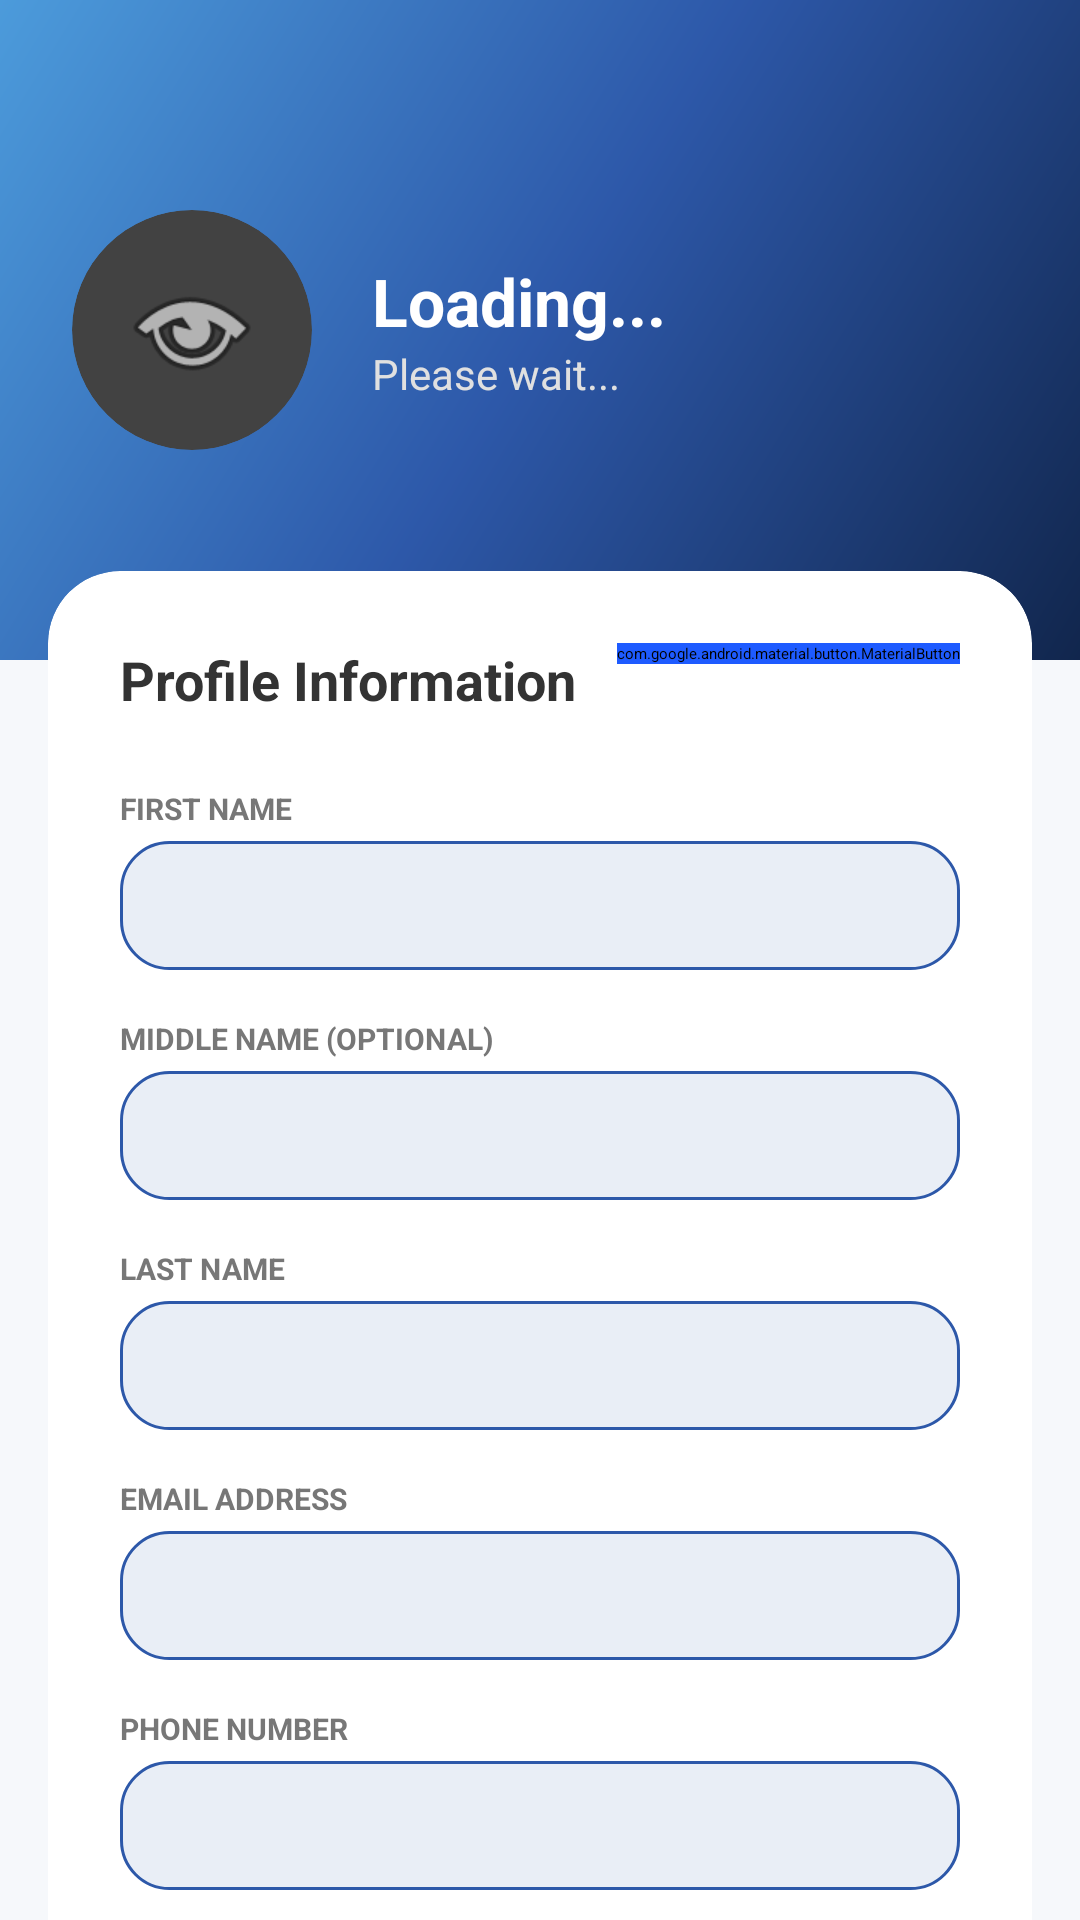

Here is an Android app screen rendered from its layout file. Give the layout XML and the strings, colors and styles it references.
<!-- AndroidManifest.xml: application theme Theme.MyApplication -->
<!-- res/layout/activity_profile.xml -->
<?xml version="1.0" encoding="utf-8"?>
<FrameLayout xmlns:android="http://schemas.android.com/apk/res/android"
    xmlns:app="http://schemas.android.com/apk/res-auto"
    android:layout_width="match_parent"
    android:layout_height="match_parent"
    android:background="#F6F8FB">

    <ScrollView
        android:layout_width="match_parent"
        android:layout_height="match_parent"
        android:fillViewport="true">

        <LinearLayout
            android:layout_width="match_parent"
            android:layout_height="wrap_content"
            android:orientation="vertical">

            
            <FrameLayout
                android:layout_width="match_parent"
                android:layout_height="220dp"
                android:background="@drawable/bg_blue_gradient">

                <LinearLayout
                    android:layout_width="match_parent"
                    android:layout_height="match_parent"
                    android:gravity="center_vertical"
                    android:orientation="horizontal"
                    android:padding="24dp">

                    <androidx.cardview.widget.CardView
                        android:layout_width="80dp"
                        android:layout_height="80dp"
                        app:cardCornerRadius="40dp"
                        app:cardElevation="0dp">
                        <ImageView
                            android:layout_width="match_parent"
                            android:layout_height="match_parent"
                            android:padding="16dp"
                            android:src="@android:drawable/ic_menu_view"
                            app:tint="#2d58a9" />
                    </androidx.cardview.widget.CardView>

                    <LinearLayout
                        android:layout_width="wrap_content"
                        android:layout_height="wrap_content"
                        android:layout_marginStart="20dp"
                        android:orientation="vertical">

                        <TextView
                            android:id="@+id/tvHeaderName"
                            android:layout_width="wrap_content"
                            android:layout_height="wrap_content"
                            android:text="Loading..."
                            android:textColor="#FFF"
                            android:textSize="22sp"
                            android:textStyle="bold" />

                        <TextView
                            android:id="@+id/tvHeaderEmail"
                            android:layout_width="wrap_content"
                            android:layout_height="wrap_content"
                            android:text="Please wait..."
                            android:textColor="#E0E0E0"
                            android:textSize="14sp" />
                    </LinearLayout>
                </LinearLayout>
            </FrameLayout>

            
            <androidx.cardview.widget.CardView
                android:layout_width="match_parent"
                android:layout_height="wrap_content"
                android:layout_marginHorizontal="16dp"
                android:layout_marginTop="-30dp"
                app:cardBackgroundColor="#fff"
                app:cardCornerRadius="24dp"
                app:cardElevation="8dp">

                <LinearLayout
                    android:layout_width="match_parent"
                    android:layout_height="wrap_content"
                    android:orientation="vertical"
                    android:padding="24dp">

                    <RelativeLayout
                        android:layout_width="match_parent"
                        android:layout_height="wrap_content"
                        android:layout_marginBottom="24dp">

                        <TextView
                            android:layout_width="wrap_content"
                            android:layout_height="wrap_content"
                            android:text="Profile Information"
                            android:textColor="#333"
                            android:textSize="18sp"
                            android:textStyle="bold" />

                        <com.google.android.material.button.MaterialButton
                            android:id="@+id/btnEditProfile"
                            style="@style/Widget.MaterialComponents.Button.UnelevatedButton"
                            android:layout_width="wrap_content"
                            android:layout_height="wrap_content"
                            android:layout_alignParentEnd="true"
                            android:backgroundTint="#1E5BFF"
                            android:text="Edit Profile"
                            android:textAllCaps="false"
                            android:textSize="12sp"
                            app:cornerRadius="20dp"
                            app:icon="@android:drawable/ic_menu_edit" />
                    </RelativeLayout>

                    
                    <TextView android:layout_width="wrap_content" android:layout_height="wrap_content" android:text="FIRST NAME" android:textColor="#777" android:textSize="10sp" android:textStyle="bold" />
                    <EditText android:id="@+id/etProfileFirstName" android:layout_width="match_parent" android:layout_height="wrap_content" android:layout_marginTop="4dp" android:layout_marginBottom="16dp" android:background="@drawable/bg_status_tag" android:padding="12dp" android:enabled="false" android:inputType="textPersonName" android:textColor="#333" android:textSize="14sp" />

                    
                    <TextView android:layout_width="wrap_content" android:layout_height="wrap_content" android:text="MIDDLE NAME (OPTIONAL)" android:textColor="#777" android:textSize="10sp" android:textStyle="bold" />
                    <EditText android:id="@+id/etProfileMiddleName" android:layout_width="match_parent" android:layout_height="wrap_content" android:layout_marginTop="4dp" android:layout_marginBottom="16dp" android:background="@drawable/bg_status_tag" android:padding="12dp" android:enabled="false" android:inputType="textPersonName" android:textColor="#333" android:textSize="14sp" />

                    
                    <TextView android:layout_width="wrap_content" android:layout_height="wrap_content" android:text="LAST NAME" android:textColor="#777" android:textSize="10sp" android:textStyle="bold" />
                    <EditText android:id="@+id/etProfileLastName" android:layout_width="match_parent" android:layout_height="wrap_content" android:layout_marginTop="4dp" android:layout_marginBottom="16dp" android:background="@drawable/bg_status_tag" android:padding="12dp" android:enabled="false" android:inputType="textPersonName" android:textColor="#333" android:textSize="14sp" />

                    
                    <TextView android:layout_width="wrap_content" android:layout_height="wrap_content" android:text="EMAIL ADDRESS" android:textColor="#777" android:textSize="10sp" android:textStyle="bold" />
                    <TextView android:id="@+id/tvProfileEmail" android:layout_width="match_parent" android:layout_height="wrap_content" android:layout_marginTop="4dp" android:layout_marginBottom="16dp" android:background="@drawable/bg_status_tag" android:padding="12dp" android:textColor="#999" android:textSize="14sp" />

                    
                    <TextView android:layout_width="wrap_content" android:layout_height="wrap_content" android:text="PHONE NUMBER" android:textColor="#777" android:textSize="10sp" android:textStyle="bold" />
                    <EditText android:id="@+id/etProfilePhone" android:layout_width="match_parent" android:layout_height="wrap_content" android:layout_marginTop="4dp" android:layout_marginBottom="16dp" android:background="@drawable/bg_status_tag" android:padding="12dp" android:enabled="false" android:inputType="phone" android:textColor="#333" android:textSize="14sp" />

                    
                    <TextView android:layout_width="wrap_content" android:layout_height="wrap_content" android:text="HOME ADDRESS" android:textColor="#777" android:textSize="10sp" android:textStyle="bold" />
                    <EditText android:id="@+id/etProfileAddress" android:layout_width="match_parent" android:layout_height="wrap_content" android:layout_marginTop="4dp" android:background="@drawable/bg_status_tag" android:padding="12dp" android:enabled="false" android:inputType="textPostalAddress" android:textColor="#333" android:textSize="14sp" />

                </LinearLayout>
            </androidx.cardview.widget.CardView>

            
            <com.google.android.material.button.MaterialButton
                android:id="@+id/btnLogout"
                style="@style/Widget.MaterialComponents.Button.UnelevatedButton"
                android:layout_width="match_parent"
                android:layout_height="wrap_content"
                android:layout_marginHorizontal="16dp"
                android:layout_marginVertical="32dp"
                android:backgroundTint="#FF5252"
                android:padding="16dp"
                android:text="Logout"
                android:textAllCaps="false"
                app:cornerRadius="16dp"
                app:icon="@android:drawable/ic_lock_power_off"
                app:iconGravity="textStart" />

        </LinearLayout>
    </ScrollView>
</FrameLayout>
<!-- resources referenced by this layout -->
<resources>
  <!-- drawable bg_blue_gradient (drawable) -->
  <?xml version="1.0" encoding="utf-8"?>
  <shape xmlns:android="http://schemas.android.com/apk/res/android"
      android:shape="rectangle">
      <gradient
          android:angle="135"
          android:startColor="#11264d"
          android:centerColor="#2d58a9"
          android:endColor="#4c9bdb"
          android:type="linear" />
  </shape>
  <!-- drawable bg_status_tag (drawable) -->
  <?xml version="1.0" encoding="utf-8"?>
  <shape xmlns:android="http://schemas.android.com/apk/res/android"
      android:shape="rectangle">
      <solid android:color="#1A2D58A9" />
      <corners android:radius="16dp" />
      <stroke
          android:width="1dp"
          android:color="#2d58a9" />
  </shape>
</resources>
